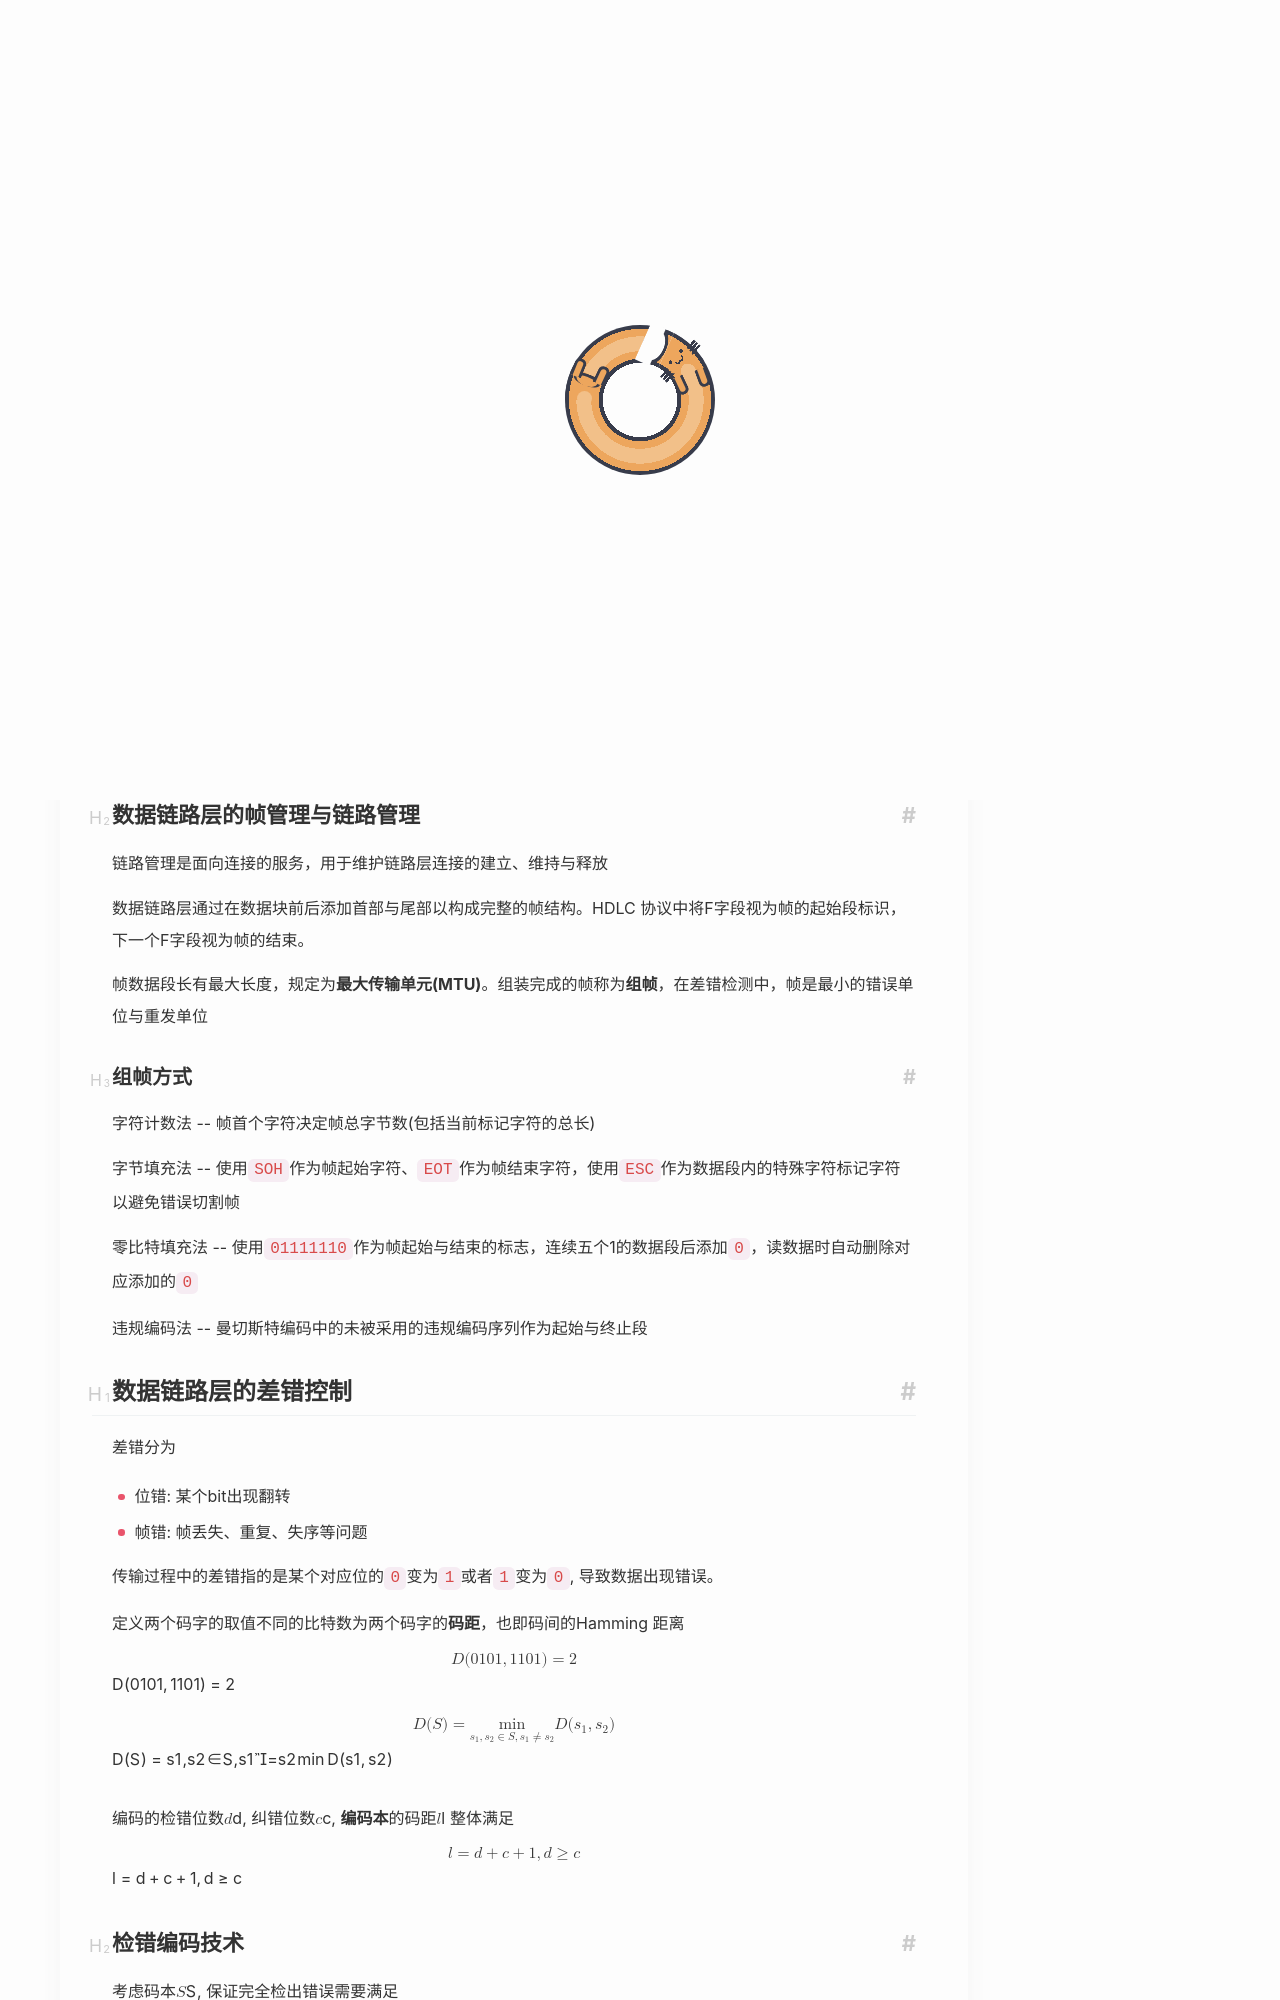

repository: Yuukowww/Yuukowww.github.io · page: CS/408/计网/数据链路层/index.html · generator: jekyll

---
title: 数据链路层
date: 2026-07-01
updated: 2026-07-01
description: 计算机网络 -- 数据链路层
categories: 计网
cover: picture/Chihiro1.jpg
---

# 数据链路层的基本功能

数据链路层的功能是通过链路或者网络传输帧。主要使用的信道有一对一的**点对点信道**与一对多的**广播信道**

数据链路层实现的三个基本功能有：封装成帧、透明传输与差错检测


## 数据链路层的帧管理与链路管理

链路管理是面向连接的服务，用于维护链路层连接的建立、维持与释放

数据链路层通过在数据块前后添加首部与尾部以构成完整的帧结构。HDLC 协议中将F字段视为帧的起始段标识，下一个F字段视为帧的结束。

帧数据段长有最大长度，规定为**最大传输单元(MTU)**。组装完成的帧称为**组帧**，在差错检测中，帧是最小的错误单位与重发单位

### 组帧方式

字符计数法 -- 帧首个字符决定帧总字节数(包括当前标记字符的总长)

字节填充法 -- 使用`SOH`作为帧起始字符、`EOT`作为帧结束字符，使用`ESC`作为数据段内的特殊字符标记字符以避免错误切割帧

零比特填充法 -- 使用`01111110`作为帧起始与结束的标志，连续五个1的数据段后添加`0`，读数据时自动删除对应添加的`0`

违规编码法 -- 曼切斯特编码中的未被采用的违规编码序列作为起始与终止段


# 数据链路层的差错控制

差错分为
- 位错: 某个bit出现翻转
- 帧错: 帧丢失、重复、失序等问题


传输过程中的差错指的是某个对应位的`0`变为`1`或者`1`变为`0`, 导致数据出现错误。

定义两个码字的取值不同的比特数为两个码字的**码距**，也即码间的Hamming 距离

$$
D(0101, 1101) = 2
$$

$$
D(S) = \min_{s_1,s_2\in S, s_1\neq s_2}D(s_1,s_2)
$$

编码的检错位数$d$, 纠错位数$c$, **编码本**的码距$l$ 整体满足
$$
l = d+c+1, d\geq c
$$

## 检错编码技术

考虑码本$S$, 保证完全检出错误需要满足
$$
D(S)>d\quad\text{or}\quad D(S) \geq d+1 
$$

因为正确码字之间最小相差距离都为 $D(S)$, 码元的差错变化位数小于 $D(S)$ 时，不可能命中正确的码字。

检错编码基于冗余编码技术，通过添加若干冗余位构建符合预设编码规范的码字实现检错。

### 奇偶检验码

奇偶校验码的原理为: 奇数与奇数的和为偶数、偶数和奇数的和为奇数

对于$n$ 位数据和$1$ 位检验位构成的检验码， 如果附加检验位为奇数时称为**奇检验码**，反之为**偶检验码**

根据如上原理，只要发生奇数位的错误，奇检验码总会变为偶检验码，偶检验码总会变成奇检验码。因此奇偶检验码机制能发现任何奇数位错误，但是无法发现偶数位的错误
